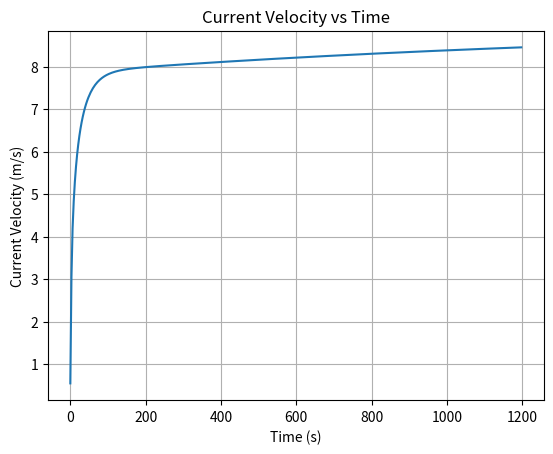

This chart was generated by the following Python code:
import matplotlib.pyplot as plt

class TrainController:
    def __init__(self):
        self.kp = 7173.0 # up if too much oscillation
        self.ki = 15.0  # up if the max is reached to fast
        self.dt = 3.0  # Increased time step for faster simulation
        self.max_power = 120000
        self.speed_limit = 70
        self.integral_error = 0.0
        self.previous_acceleration = 0.0
        self.previous_velocity = 0.0
        self.power_command = 0.0
        self.uk_current = 0.0
        self.ek_current = 0.0
        self.uk_previous = 0.0
        self.ek_previous = 0.0
        self.current_position = 0.0
        self.current_velocity = 0.0
        self.time_steps = []
        self.velocities = []

    def update_power_command(self, desired_velocity):
        
        # Print desired and current speed in mph (if needed)
        print(f"Desired Speed: {desired_velocity:.2f} m/s, Current Speed: {self.current_velocity:.2f} m/s")
        
        # Finding the velocity error
        self.ek_current = desired_velocity - self.current_velocity
        
        # Using the different cases from lecture slides
        if self.power_command < self.max_power:
            self.uk_current = self.uk_previous + (1.0 / 2) * (self.ek_current + self.ek_previous)
        else:
            self.uk_current = self.uk_previous
        
        # Finding the power command
        self.power_command = self.kp * self.ek_current + self.ki * self.uk_current

        # Updating the previous variables for the next iteration
        self.ek_previous = self.ek_current
        self.uk_previous = self.uk_current
        
        # Power command bound
        if self.power_command > self.max_power:
            self.power_command = self.max_power
        # elif self.power_command < 0:
        #     self.power_command = 0
        #     print("Service Brake Applied")
        else:
            self.power_command = self.power_command

        # Returning the power command
        return self.power_command

    def update_current_velocity(self, power_command):
        mass = 56700
        # mass = 40700
        
        if self.current_velocity == 0:
            force = self.max_power / 19.44
        else:
            force = power_command / self.current_velocity
            print(f"Force: {force:.2f} N")
            
            frictional_force = 0.002 * mass * 9.8
            
            if force < frictional_force:
                print("Train has stopped moving")
                
            force -= frictional_force
            
            print(f"Frictional Force: {frictional_force:.2f} N")
            
        acceleration = force / mass
        print(f"Acceleration: {acceleration:.2f} m/s^2")
        
        if acceleration > 0.5:
            acceleration = 0.5
        
        new_velocity = self.current_velocity + acceleration * 5.0

        self.current_velocity = new_velocity

        return new_velocity

    def run_simulation(self, desired_velocity):

        for i in range(400):
            power_command = self.update_power_command(desired_velocity)
            self.current_velocity = self.update_current_velocity(power_command)
            
            self.time_steps.append(i * self.dt)
            self.velocities.append(self.current_velocity)

            print(f"Current Velocity: {self.current_velocity:.2f} m/s, Power Command: {power_command:.2f} Watts")

    def plot_velocity(self):
        plt.plot(self.time_steps, self.velocities)
        plt.xlabel('Time (s)')
        plt.ylabel('Current Velocity (m/s)')
        plt.title('Current Velocity vs Time')
        plt.grid(True)
        plt.show()

def main():
    controller = TrainController()
    controller.run_simulation(9)
    controller.plot_velocity()
    # power = controller.update_power_command(10)
    # print(power)


if __name__ == "__main__":
    main()